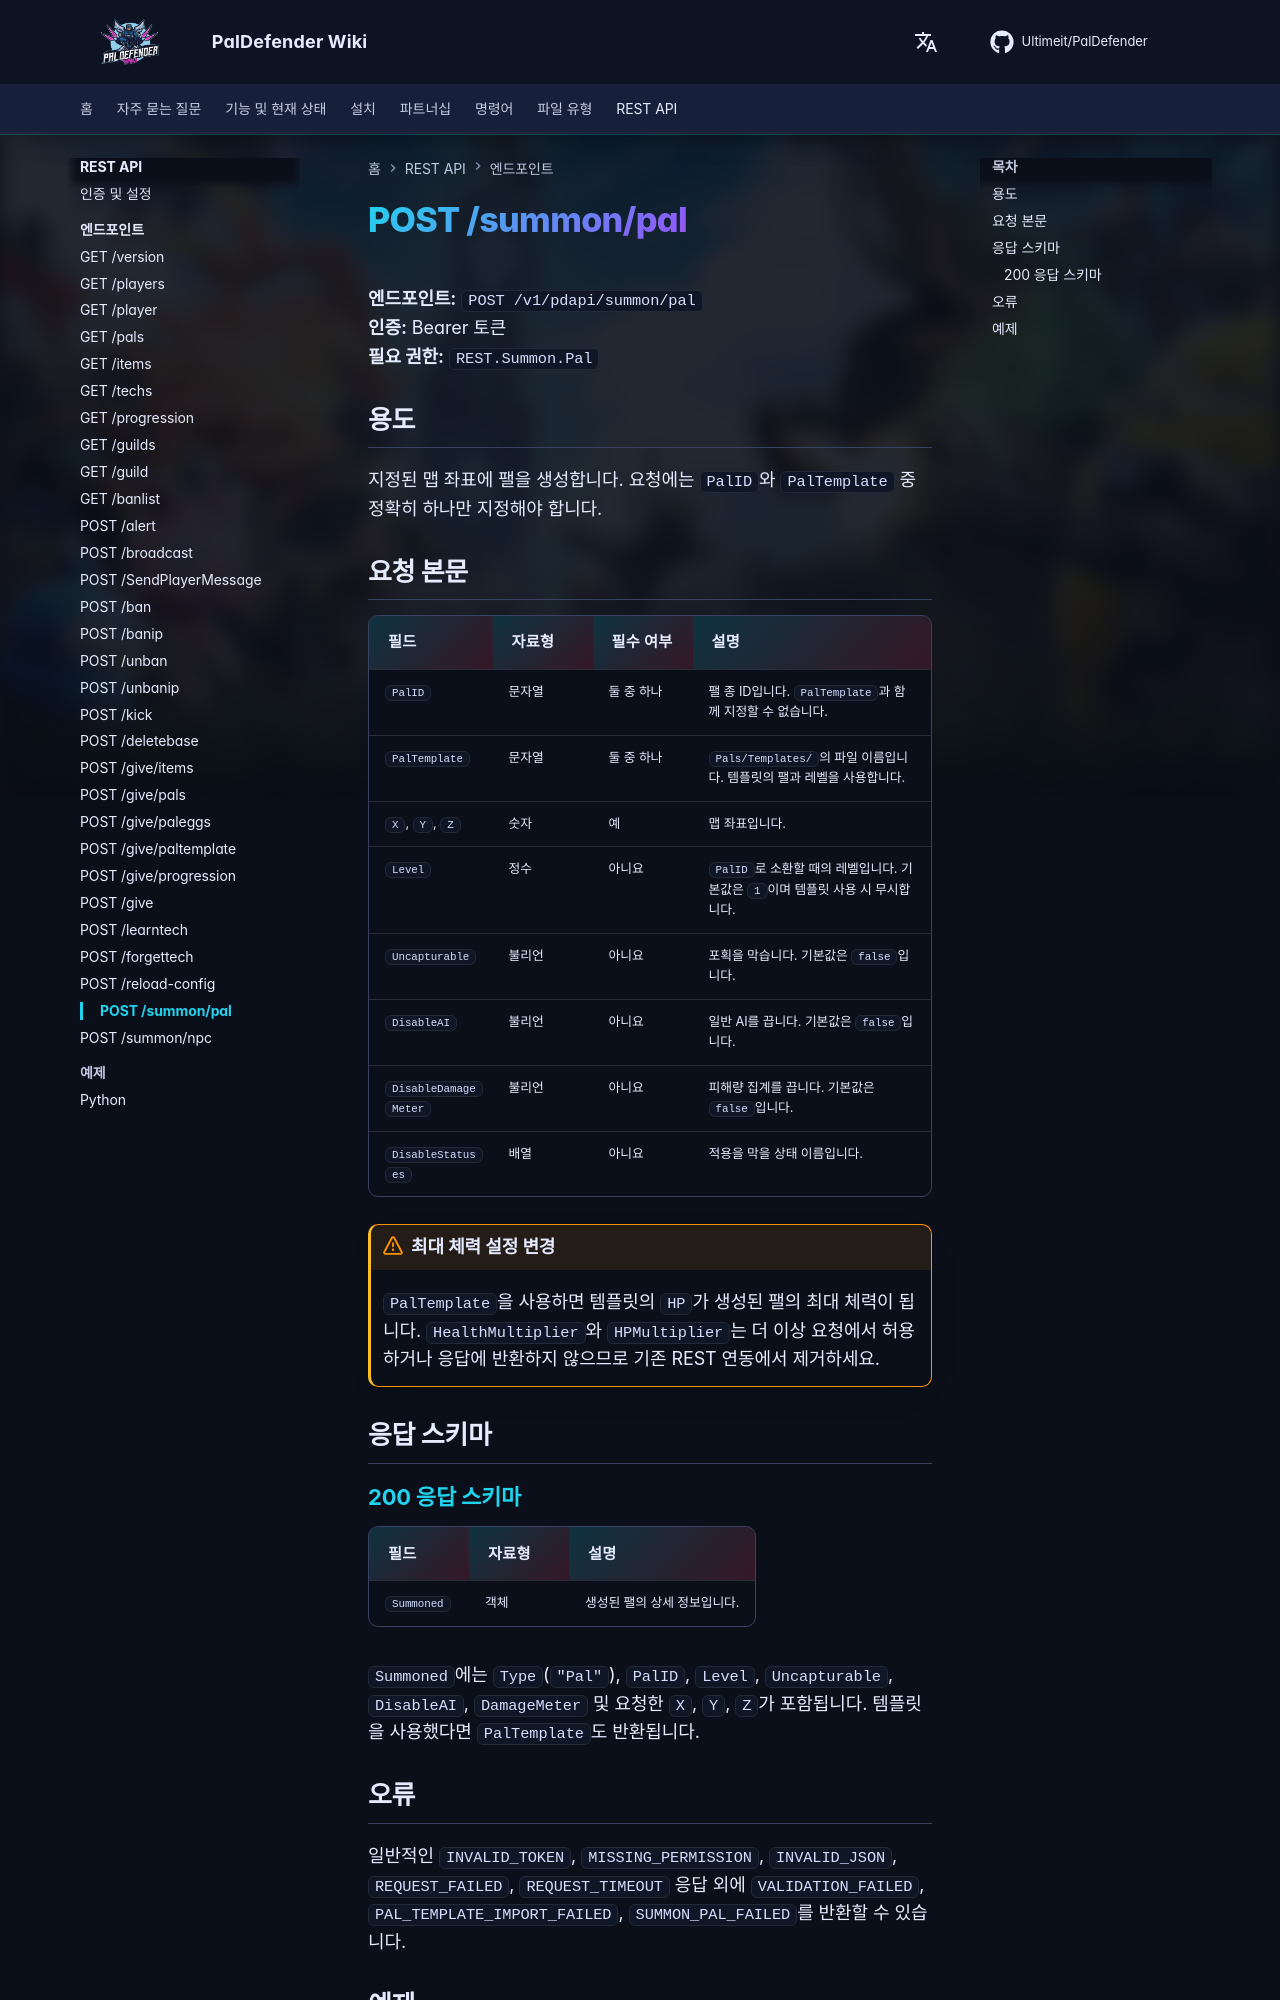

repository: Ultimeit/PalDefender · page: ko/RESTAPI/Endpoints/summon-pal/index.html · generator: mkdocs

# POST /summon/pal

**엔드포인트:** `POST /v1/pdapi/summon/pal`  
**인증:** Bearer 토큰  
**필요 권한:** `REST.Summon.Pal`

## 용도

지정된 맵 좌표에 팰을 생성합니다. 요청에는 `PalID`와 `PalTemplate` 중 정확히 하나만 지정해야 합니다.

## 요청 본문

| 필드 | 자료형 | 필수 여부 | 설명 |
| --- | --- | --- | --- |
| `PalID` | 문자열 | 둘 중 하나 | 팰 종 ID입니다. `PalTemplate`과 함께 지정할 수 없습니다. |
| `PalTemplate` | 문자열 | 둘 중 하나 | `Pals/Templates/`의 파일 이름입니다. 템플릿의 팰과 레벨을 사용합니다. |
| `X`, `Y`, `Z` | 숫자 | 예 | 맵 좌표입니다. |
| `Level` | 정수 | 아니요 | `PalID`로 소환할 때의 레벨입니다. 기본값은 `1`이며 템플릿 사용 시 무시합니다. |
| `Uncapturable` | 불리언 | 아니요 | 포획을 막습니다. 기본값은 `false`입니다. |
| `DisableAI` | 불리언 | 아니요 | 일반 AI를 끕니다. 기본값은 `false`입니다. |
| `DisableDamageMeter` | 불리언 | 아니요 | 피해량 집계를 끕니다. 기본값은 `false`입니다. |
| `DisableStatuses` | 배열 | 아니요 | 적용을 막을 상태 이름입니다. |

!!! warning "최대 체력 설정 변경"
    `PalTemplate`을 사용하면 템플릿의 `HP`가 생성된 팰의 최대 체력이 됩니다. `HealthMultiplier`와 `HPMultiplier`는 더 이상 요청에서 허용하거나 응답에 반환하지 않으므로 기존 REST 연동에서 제거하세요.

## 응답 스키마

--8<-- "_snippets/ko/restapi/schemas/summon-pal.md"
